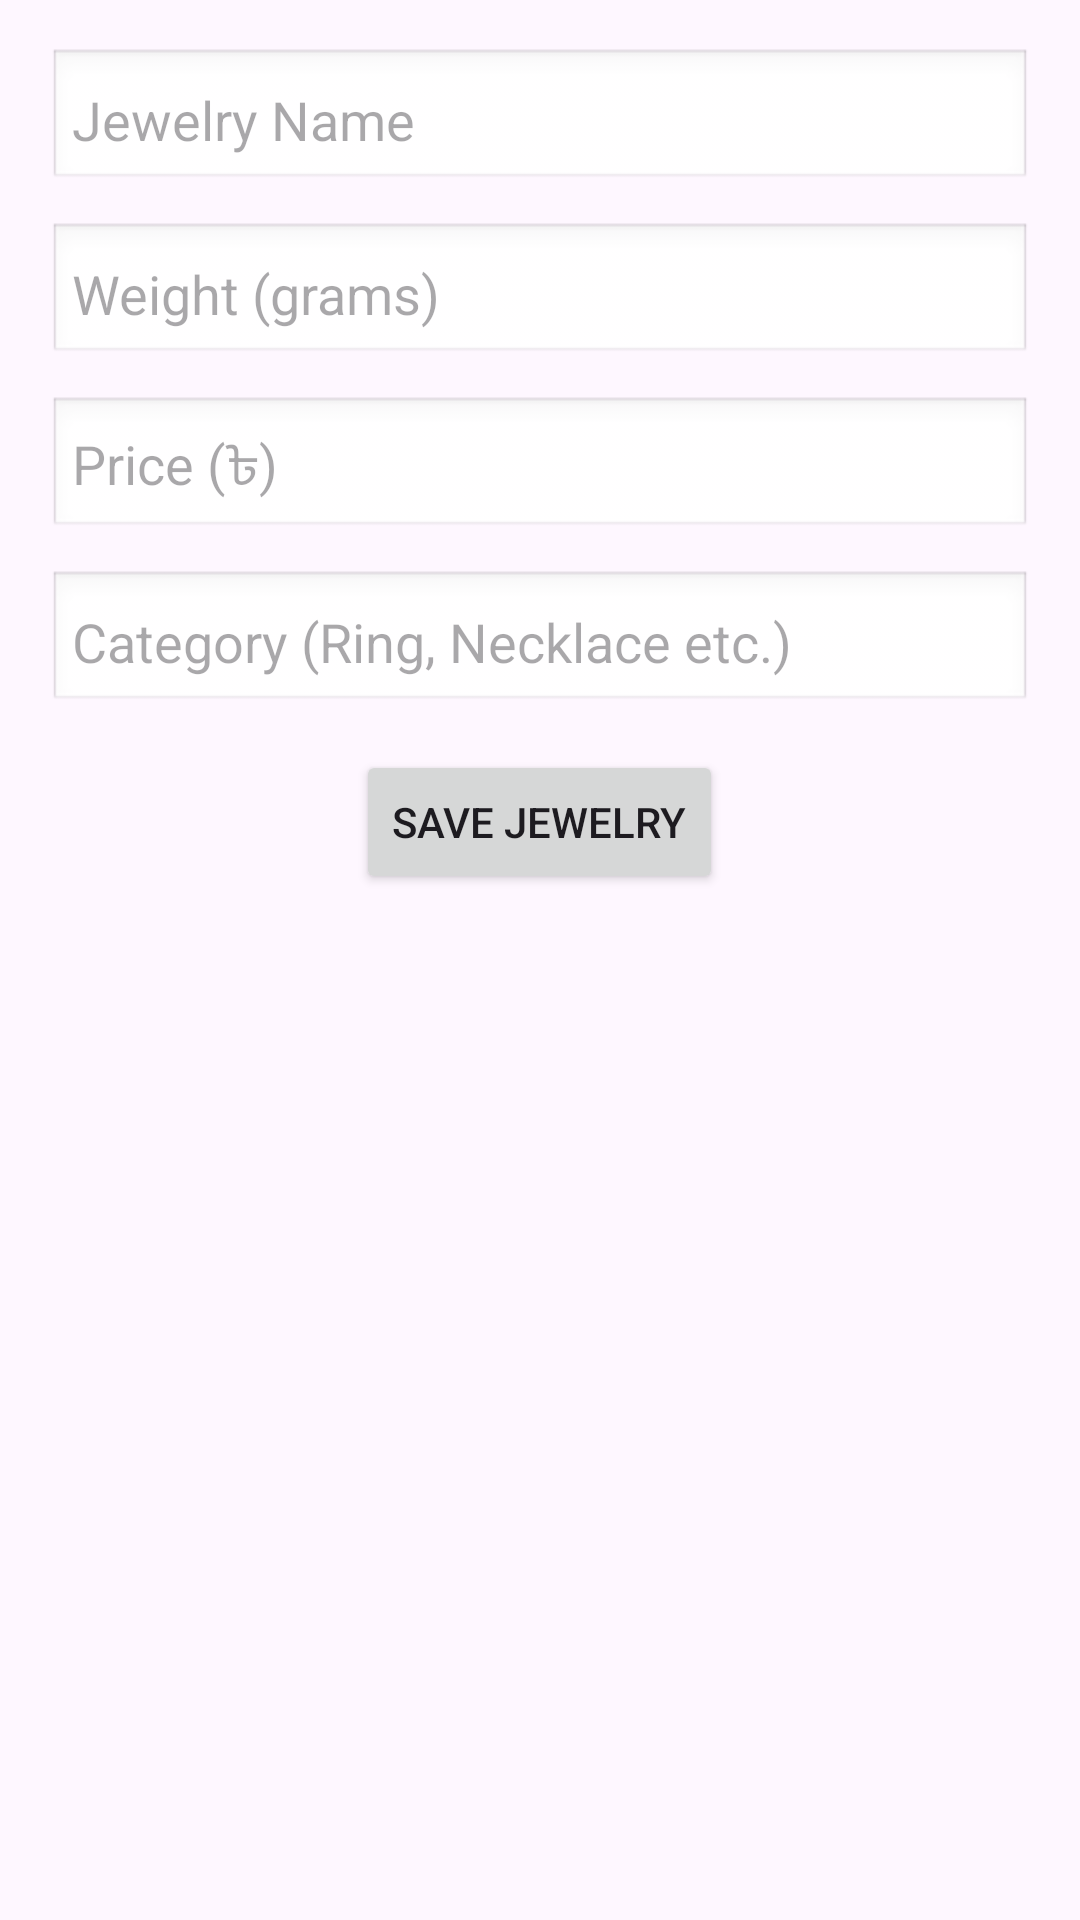

Android layout source for this screen:
<!-- AndroidManifest.xml: application theme Theme.BDJewellero -->
<!-- res/layout/activity_manage_jewelry.xml -->
<?xml version="1.0" encoding="utf-8"?>
<RelativeLayout xmlns:android="http://schemas.android.com/apk/res/android"
    android:layout_width="match_parent"
    android:layout_height="match_parent"
    android:padding="16dp">

    
    <EditText
        android:id="@+id/editName"
        android:layout_width="match_parent"
        android:layout_height="wrap_content"
        android:hint="Jewelry Name"
        android:background="@android:drawable/edit_text"
        android:padding="8dp" />

    <EditText
        android:id="@+id/editWeight"
        android:layout_width="match_parent"
        android:layout_height="wrap_content"
        android:hint="Weight (grams)"
        android:background="@android:drawable/edit_text"
        android:padding="8dp"
        android:layout_below="@id/editName"
        android:layout_marginTop="10dp" />

    <EditText
        android:id="@+id/editPrice"
        android:layout_width="match_parent"
        android:layout_height="wrap_content"
        android:hint="Price (৳)"
        android:background="@android:drawable/edit_text"
        android:padding="8dp"
        android:layout_below="@id/editWeight"
        android:layout_marginTop="10dp" />

    <EditText
        android:id="@+id/editCategory"
        android:layout_width="match_parent"
        android:layout_height="wrap_content"
        android:hint="Category (Ring, Necklace etc.)"
        android:background="@android:drawable/edit_text"
        android:padding="8dp"
        android:layout_below="@id/editPrice"
        android:layout_marginTop="10dp" />

    <Button
        android:id="@+id/btnSave"
        android:layout_width="wrap_content"
        android:layout_height="wrap_content"
        android:text="Save Jewelry"
        android:layout_below="@id/editCategory"
        android:layout_marginTop="12dp"
        android:layout_centerHorizontal="true" />

    
    <androidx.recyclerview.widget.RecyclerView
        android:id="@+id/recyclerViewJewelry"
        android:layout_width="match_parent"
        android:layout_height="match_parent"
        android:layout_below="@id/btnSave"
        android:layout_marginTop="16dp" />

</RelativeLayout>
<!-- resources referenced by this layout -->
<resources>
  <style name="Theme.BDJewellero" parent="Base.Theme.BDJewellero" />
  <style name="Base.Theme.BDJewellero" parent="Theme.Material3.DayNight.NoActionBar">
          
          
      </style>
</resources>
